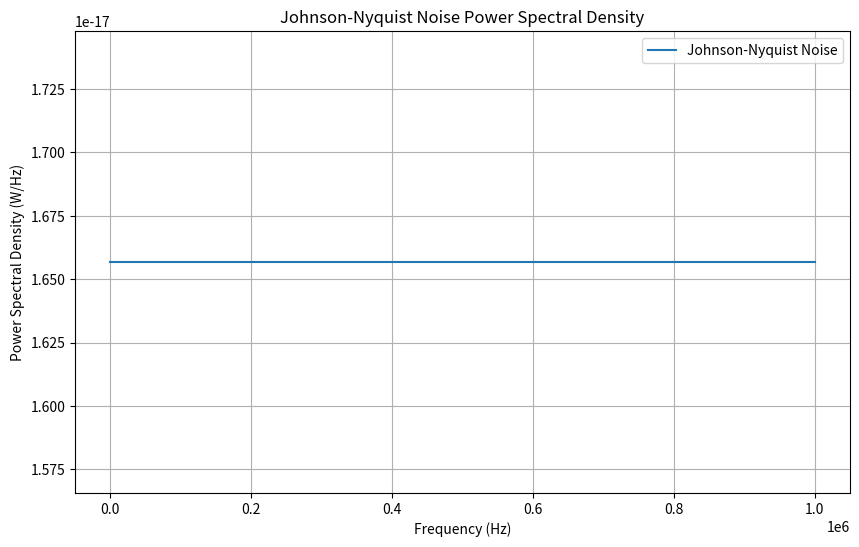

This chart was generated by the following Python code:
import numpy as np
import matplotlib.pyplot as plt

# Constants
k_B = 1.380649e-23  # Boltzmann constant (J/K)

def johnson_nyquist_noise(R, T, f_start, f_end, f_points):
    """
    Calculate the Johnson-Nyquist noise power spectral density.
    
    Parameters:
    R (float): Resistance in ohms (Ω)
    T (float): Temperature in kelvin (K)
    f_start (float): Start frequency in Hz
    f_end (float): End frequency in Hz
    f_points (int): Number of frequency points
    
    Returns:
    f (numpy array): Frequency array
    S (numpy array): Power spectral density array
    """
    f = np.linspace(f_start, f_end, f_points)
    S = 4 * k_B * T * R
    return f, S

# Parameters
R = 1000  # Resistance in ohms
T = 300   # Temperature in kelvin
f_start = 1  # Start frequency in Hz
f_end = 1e6  # End frequency in Hz
f_points = 500  # Number of frequency points

# Calculate noise
frequencies, noise_psd = johnson_nyquist_noise(R, T, f_start, f_end, f_points)

# Plot the results
plt.figure(figsize=(10, 6))
plt.plot(frequencies, noise_psd * np.ones_like(frequencies), label='Johnson-Nyquist Noise')
plt.xlabel('Frequency (Hz)')
plt.ylabel('Power Spectral Density (W/Hz)')
plt.title('Johnson-Nyquist Noise Power Spectral Density')
plt.legend()
plt.grid(True)
plt.show()
